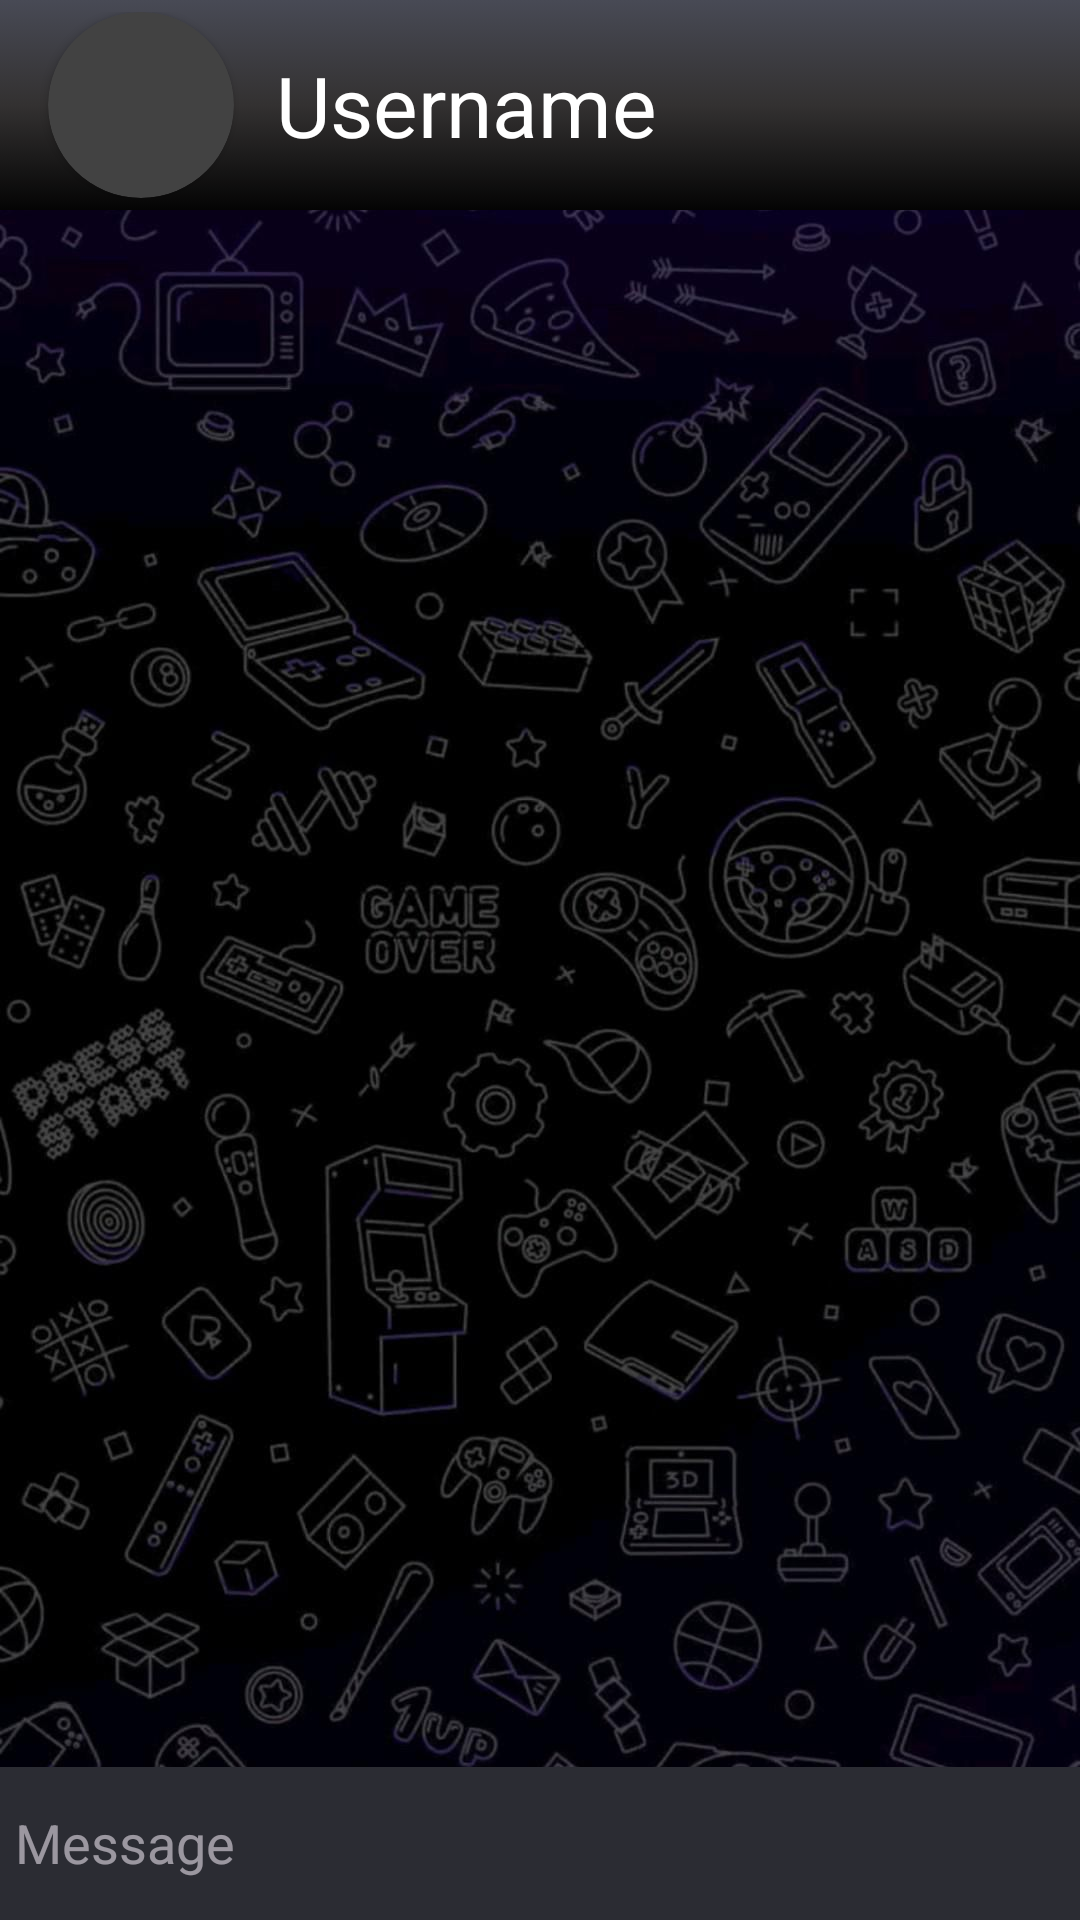

Here is an Android app screen rendered from its layout file. Give the layout XML and the strings, colors and styles it references.
<!-- AndroidManifest.xml: activity theme Theme.ChatApp -->
<!-- res/layout/activity_message.xml -->
<?xml version="1.0" encoding="utf-8"?>
<layout xmlns:android="http://schemas.android.com/apk/res/android"
    xmlns:app="http://schemas.android.com/apk/res-auto"
    xmlns:tools="http://schemas.android.com/tools">

    <androidx.constraintlayout.widget.ConstraintLayout
        android:layout_width="match_parent"
        android:layout_height="match_parent"
        android:orientation="vertical"
        android:background="@drawable/background_message"
        tools:context=".MessageActivity">




        <androidx.recyclerview.widget.RecyclerView
            android:id="@+id/messageRV"
            android:layout_width="0dp"
            android:layout_height="0dp"
            android:layout_marginStart="4dp"
            android:layout_marginEnd="4dp"
            app:layout_constraintBottom_toTopOf="@+id/bottomMessageRL"
            app:layout_constraintEnd_toEndOf="parent"
            app:layout_constraintHorizontal_bias="0.958"
            app:layout_constraintStart_toStartOf="parent"
            app:layout_constraintTop_toBottomOf="@+id/toolbarMessage"
            app:layout_constraintVertical_bias="0.455" />

        <androidx.appcompat.widget.Toolbar
            android:id="@+id/toolbarMessage"
            android:layout_width="match_parent"
            android:layout_height="wrap_content"
            android:minHeight="?attr/actionBarSize"
            android:background="@drawable/gradient_toolbar"
            android:elevation="4dp"
            android:paddingTop="4dp"
            android:paddingBottom="4dp"
            app:layout_constraintEnd_toEndOf="parent"
            app:layout_constraintHorizontal_bias="0.0"
            app:layout_constraintStart_toStartOf="parent"
            app:layout_constraintTop_toTopOf="parent">

            <androidx.cardview.widget.CardView
                android:layout_width="wrap_content"
                android:layout_height="wrap_content"

                app:cardCornerRadius="33dp">
                <ImageView
                    android:id="@+id/profileMessageIV"
                    android:layout_width="62dp"
                    android:layout_height="62dp"

                    android:scaleType="center"
                    app:srcCompat="@drawable/ic_launcher_foreground"
                    tools:layout_editor_absoluteX="5dp"
                    tools:layout_editor_absoluteY="92dp" />

            </androidx.cardview.widget.CardView>




            <TextView
                android:id="@+id/usernameMessageTV"
                android:layout_width="wrap_content"
                android:layout_height="wrap_content"
                android:textColor="@color/white"
                android:text="Username"
                android:layout_marginLeft="30dp"
                android:textSize="28sp" />


        </androidx.appcompat.widget.Toolbar>


        <RelativeLayout
            android:id="@+id/bottomMessageRL"
            android:layout_width="410dp"
            android:layout_height="51dp"
            android:background="#2B2C33"
            android:padding="5dp"
            app:layout_constraintBottom_toBottomOf="parent"
            app:layout_constraintEnd_toEndOf="parent"
            app:layout_constraintHorizontal_bias="0.0"
            app:layout_constraintStart_toStartOf="parent">

            <EditText
                android:id="@+id/textMessageET"
                android:layout_width="match_parent"
                android:layout_height="wrap_content"
                android:layout_marginTop="8dp"
                android:layout_toLeftOf="@id/sendMessageBtn"
                android:background="@android:color/transparent"
                android:hint="Message"
                app:layout_constraintBottom_toBottomOf="parent"
                app:layout_constraintEnd_toEndOf="parent"
                app:layout_constraintStart_toStartOf="parent" />


            <ImageButton
                android:id="@+id/sendMessageBtn"
                android:layout_width="50dp"
                android:layout_height="50dp"
                android:background="@android:color/transparent"
                android:scaleType="center"
                android:layout_marginEnd="4dp"
                android:layout_alignParentEnd="true"
                android:layout_alignParentRight="true"
                android:src="@drawable/baseline_send_24" />


        </RelativeLayout>




    </androidx.constraintlayout.widget.ConstraintLayout>


</layout>
<!-- resources referenced by this layout -->
<resources>
  <!-- drawable background_message: jpg bitmap (drawable, 145715 bytes) -->
  <!-- drawable baseline_send_24 (drawable) -->
  <vector android:autoMirrored="true" android:height="24dp"
      android:tint="#3081C2" android:viewportHeight="24"
      android:viewportWidth="24" android:width="24dp" xmlns:android="http://schemas.android.com/apk/res/android">
      <path android:fillColor="@android:color/white" android:pathData="M2.01,21L23,12 2.01,3 2,10l15,2 -15,2z"/>
  </vector>
  <!-- drawable gradient_toolbar (drawable) -->
  <?xml version="1.0" encoding="utf-8"?>
  <selector xmlns:android="http://schemas.android.com/apk/res/android">
      <item>
  
          <shape>
  
              <gradient
                  android:startColor="#484A55"
                  android:centerColor="#333131"
                  android:endColor="#040404"
                  android:angle="270"
                  android:type="linear"/>
          </shape>
  
      </item>
  
  </selector>
  <!-- drawable ic_launcher_foreground: webp bitmap (mipmap-hdpi, 2980 bytes) -->
  <style name="Theme.ChatApp" parent="Base.Theme.ChatApp" />
  <style name="Base.Theme.ChatApp" parent="Theme.Material3.Dark.NoActionBar">
          
          
      </style>
  <!-- not gathered from this repository: default colours our renderer supplied (Android Studio template values) -->
  <color name="white">#FFFFFFFF</color>
</resources>
